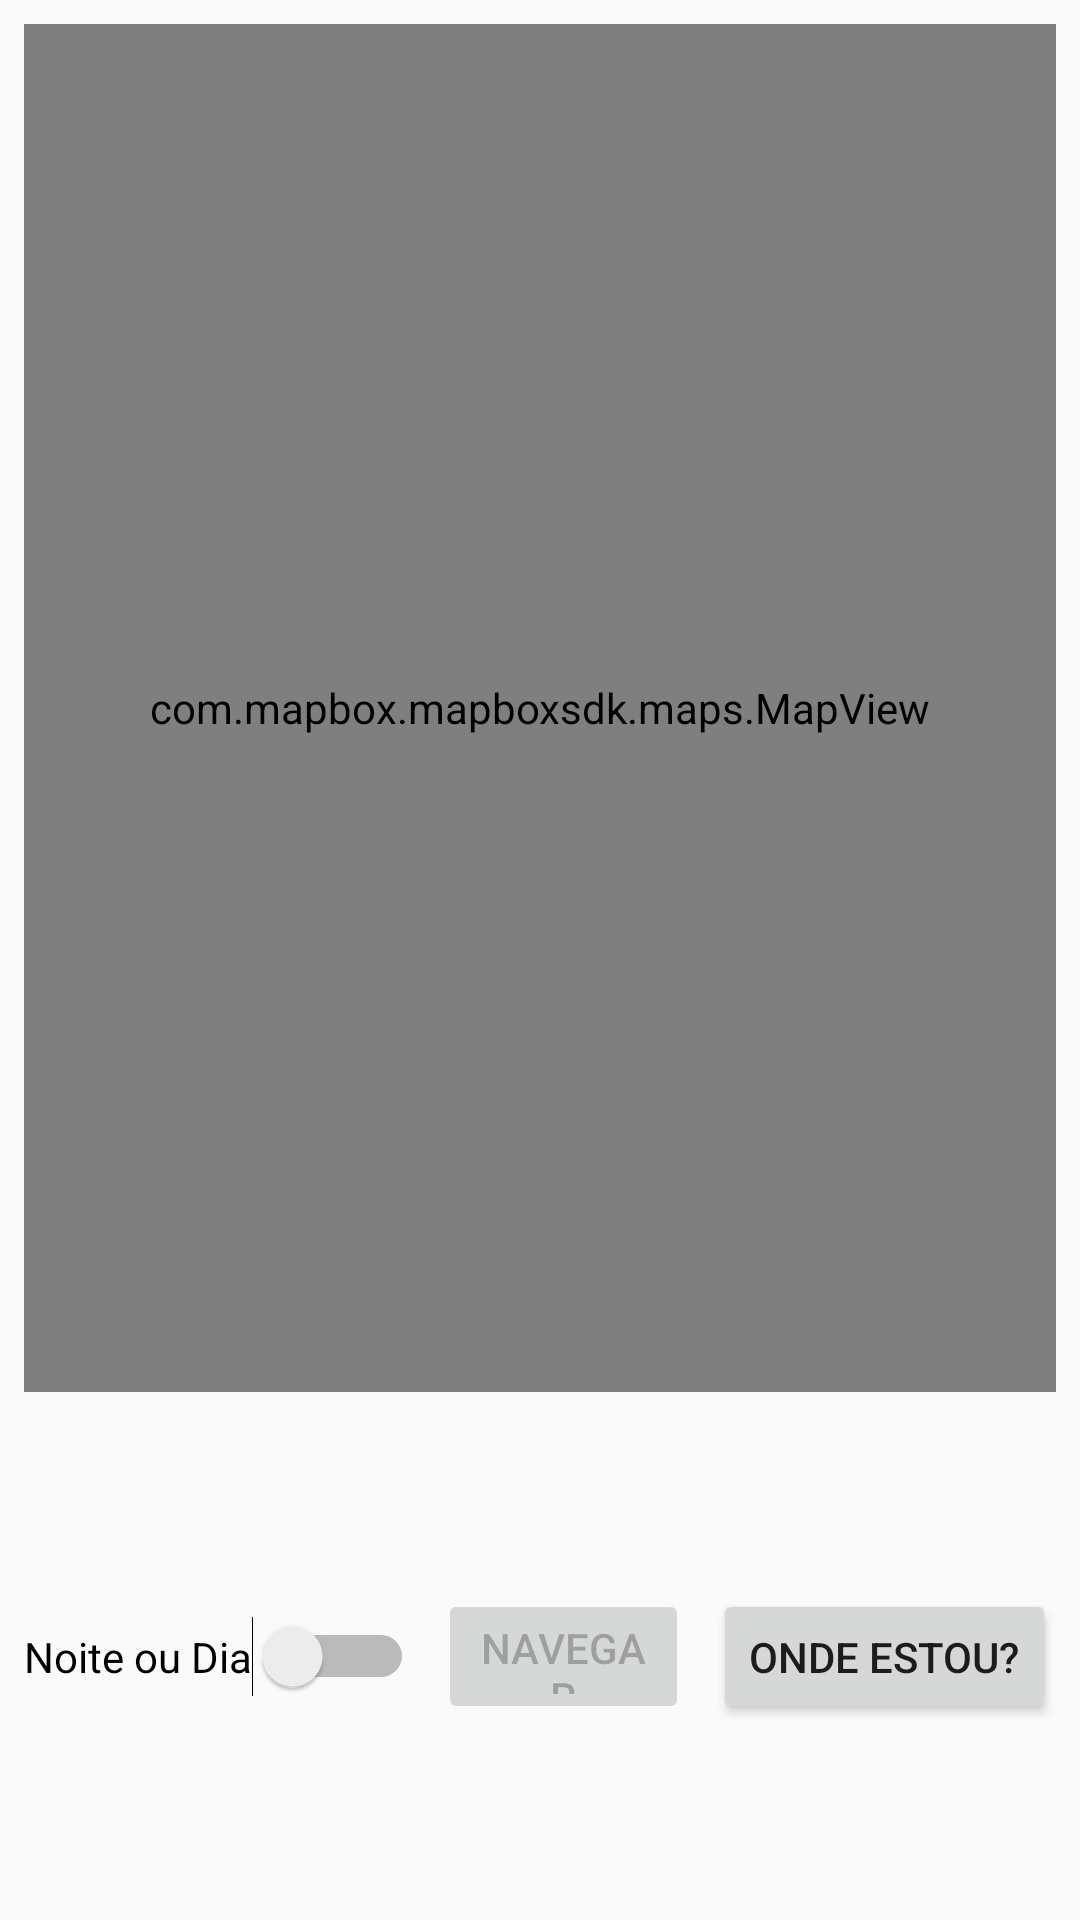

Layout XML and referenced resources for this Android screen:
<!-- AndroidManifest.xml: application theme AppTheme -->
<!-- res/layout/map_box_view.xml -->
<?xml version="1.0" encoding="utf-8"?>
<android.support.constraint.ConstraintLayout
    xmlns:android="http://schemas.android.com/apk/res/android"
    xmlns:mapbox="http://schemas.android.com/apk/res-auto"
    xmlns:tools="http://schemas.android.com/tools"
    android:layout_width="match_parent"
    android:layout_height="match_parent"
    android:id="@+id/relativeLayout">

    <com.mapbox.mapboxsdk.maps.MapView
        android:id="@+id/mapViewBox"
        android:layout_width="match_parent"
        android:layout_height="456dp"
        android:layout_marginBottom="8dp"
        android:layout_marginEnd="8dp"
        android:layout_marginLeft="8dp"
        android:layout_marginRight="8dp"
        android:layout_marginStart="8dp"
        android:layout_marginTop="8dp"
        mapbox:layout_constraintBottom_toBottomOf="parent"
        mapbox:layout_constraintEnd_toEndOf="parent"
        mapbox:layout_constraintStart_toStartOf="parent"
        mapbox:layout_constraintTop_toTopOf="parent"
        mapbox:layout_constraintVertical_bias="0.0"
        mapbox:mapbox_cameraTargetLat="@string/start_lat"
        mapbox:mapbox_cameraTargetLng="@string/start_long"
        mapbox:mapbox_cameraZoom="@integer/start_zoom"

        mapbox:mapbox_styleUrl="mapbox://styles/mapbox/streets-v10"

        />

    <Button
        android:id="@+id/OE"
        android:layout_width="0dp"
        android:layout_height="45dp"
        android:layout_marginBottom="8dp"
        android:layout_marginEnd="8dp"
        android:layout_marginRight="8dp"
        android:layout_marginTop="8dp"
        android:text="@string/onde_estou"
        mapbox:layout_constraintBottom_toBottomOf="parent"
        mapbox:layout_constraintEnd_toEndOf="parent"
        mapbox:layout_constraintTop_toBottomOf="@+id/mapViewBox" />

    <Switch
        android:id="@+id/DeN"
        android:layout_width="0dp"
        android:layout_height="45dp"
        android:layout_marginBottom="8dp"
        android:layout_marginLeft="8dp"
        android:layout_marginStart="8dp"
        android:layout_marginTop="8dp"
        android:text="@string/noite_dia"
        mapbox:layout_constraintBottom_toBottomOf="parent"
        mapbox:layout_constraintStart_toStartOf="parent"
        mapbox:layout_constraintTop_toBottomOf="@+id/mapViewBox" />

    <Button
        android:id="@+id/navBtn"
        android:layout_width="0dp"
        android:layout_height="45dp"
        android:layout_marginBottom="8dp"
        android:layout_marginEnd="8dp"
        android:layout_marginLeft="8dp"
        android:layout_marginRight="8dp"
        android:layout_marginStart="8dp"
        android:layout_marginTop="8dp"
        android:enabled="false"
        android:text="@string/navegar"
        mapbox:layout_constraintBottom_toBottomOf="parent"
        mapbox:layout_constraintEnd_toStartOf="@+id/OE"
        mapbox:layout_constraintStart_toEndOf="@+id/DeN"
        mapbox:layout_constraintTop_toBottomOf="@+id/mapViewBox" />

</android.support.constraint.ConstraintLayout>
<!-- resources referenced by this layout -->
<resources>
  <integer name="start_zoom">9</integer>
  <string name="navegar">Navegar</string>
  <string name="noite_dia">Noite ou Dia</string>
  <string name="onde_estou">Onde Estou?</string>
  <string name="start_lat">40.192756
      </string>
  <string name="start_long">-8.4143277
      </string>
  <style name="AppTheme" parent="Theme.AppCompat.Light.DarkActionBar">
          
          <item name="windowActionBar">false</item>
          <item name="windowNoTitle">true</item>
          <item name="android:windowFullscreen">true</item>
          <item name="android:windowContentOverlay">@null</item>
          <item name="colorPrimary">@color/colorPrimary</item>
          <item name="colorPrimaryDark">@color/colorPrimaryDark</item>
          <item name="colorAccent">@color/colorAccent</item>
  
      </style>
  <!-- not gathered from this repository: default colours our renderer supplied (Android Studio template values) -->
  <color name="colorPrimary">#FF6200EE</color>
  <color name="colorPrimaryDark">#FF3700B3</color>
  <color name="colorAccent">#FF03DAC5</color>
</resources>
